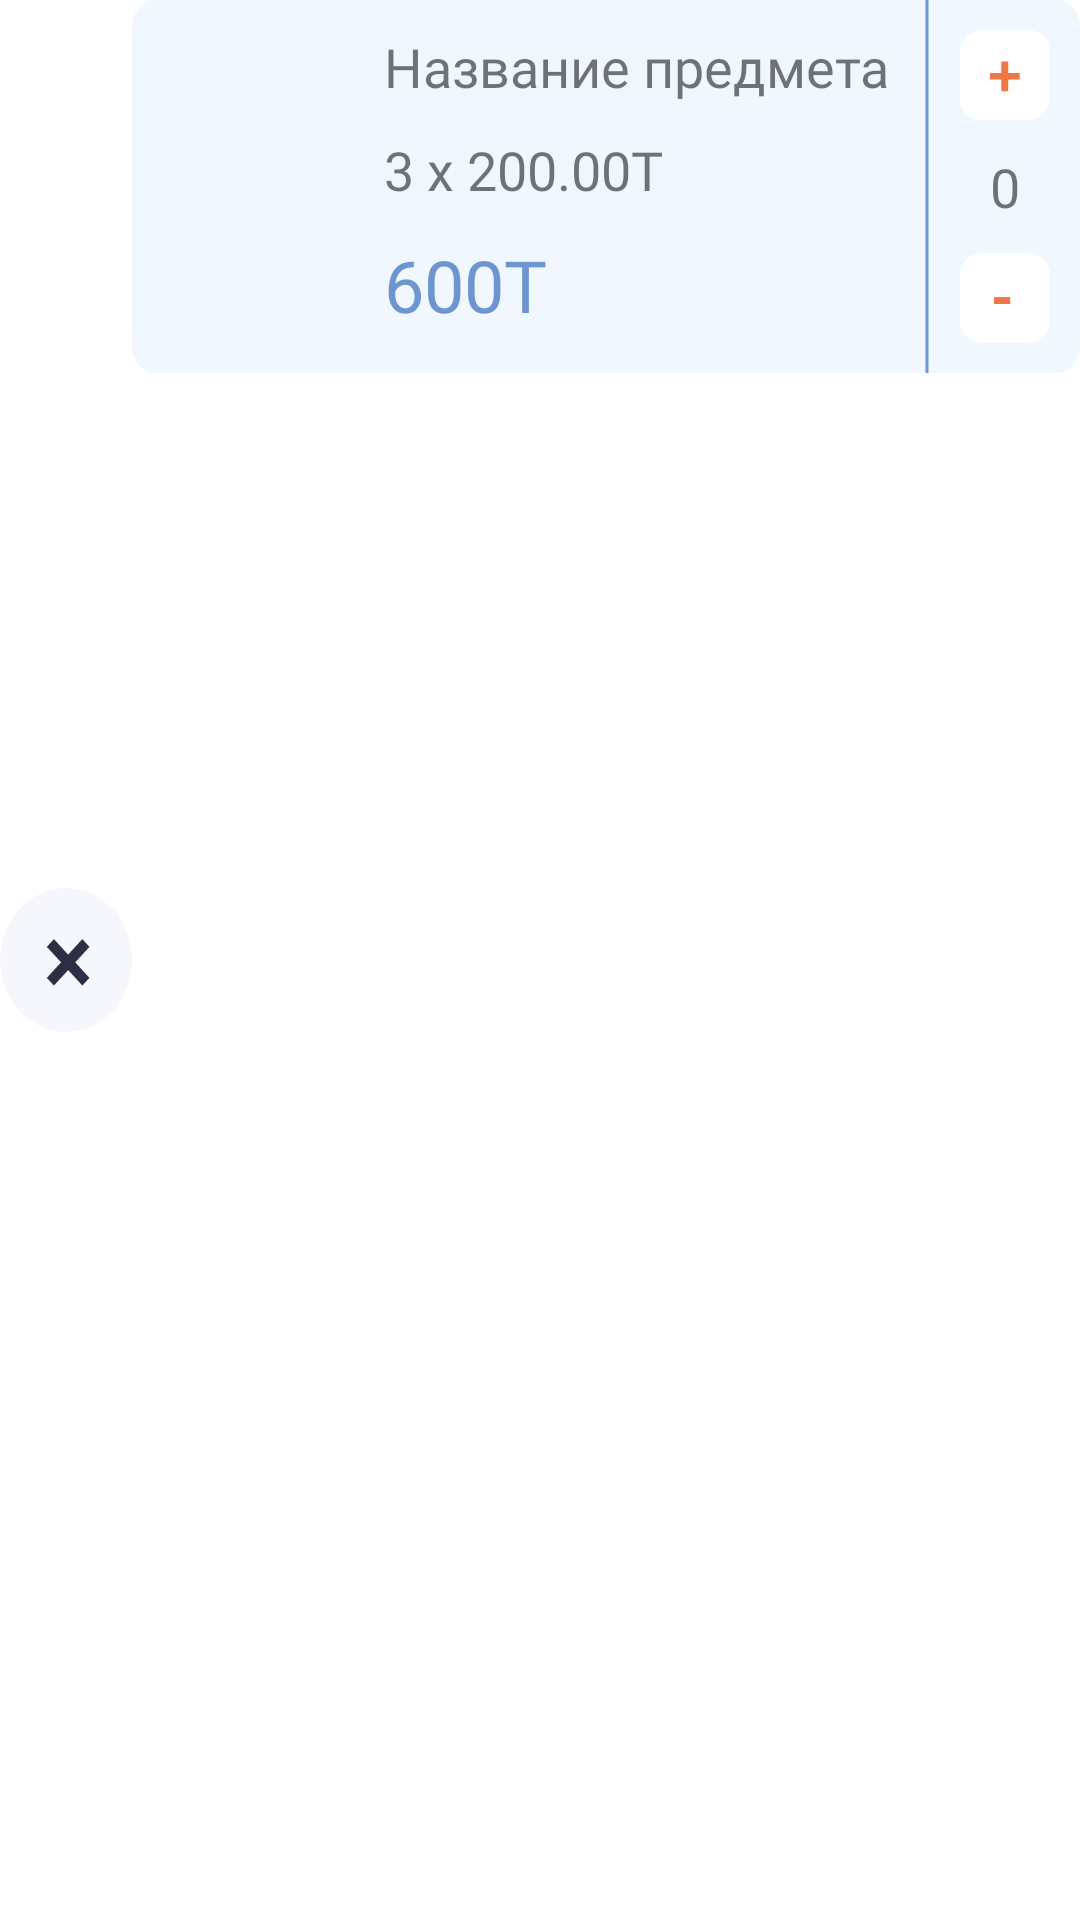

This screen was rendered from an Android layout file. Write that file and the resources it references.
<!-- AndroidManifest.xml: application theme AppTheme -->
<!-- res/layout/search_item.xml -->
<?xml version="1.0" encoding="utf-8"?>
<LinearLayout xmlns:android="http://schemas.android.com/apk/res/android"
    xmlns:app="http://schemas.android.com/apk/res-auto"
    xmlns:tools="http://schemas.android.com/tools"
    android:layout_marginBottom="10dp"
    android:layout_width="match_parent"
    android:layout_height="wrap_content">


    <Button
        android:id="@+id/btnDeleteItem"
        android:layout_width="wrap_content"
        android:layout_height="wrap_content"
        android:layout_gravity="center"
        android:layout_weight="1"
        android:background="@drawable/ic_delete_item" />

    <LinearLayout
        android:layout_width="match_parent"
        android:layout_height="wrap_content"
        android:layout_weight="1"
        android:background="@drawable/ic_item_background"
        android:orientation="horizontal">

        <ImageView
            android:id="@+id/imgItem"
            android:layout_width="64dp"
            android:layout_height="64dp"
            android:layout_gravity="center"
            android:layout_margin="10dp"
            android:scaleType="fitXY"
            android:layout_weight="0"
            tools:srcCompat="@tools:sample/avatars" />

        <LinearLayout
            android:layout_width="match_parent"
            android:layout_height="wrap_content"
            android:layout_weight="1"
            android:orientation="vertical">

            <TextView
                android:id="@+id/tvItemName"
                android:layout_width="match_parent"
                android:layout_height="wrap_content"
                android:layout_marginTop="10dp"
                android:fontFamily="@font/circe_bold"
                android:text="Название предмета"
                android:textSize="18sp" />

            <TextView
                android:id="@+id/tvItemPriceXCount"
                android:layout_width="match_parent"
                android:layout_height="wrap_content"
                android:layout_marginTop="10dp"
                android:fontFamily="@font/circe_regular"
                android:text="3 x 200.00T"
                android:textSize="18sp" />

            <TextView
                android:id="@+id/tvItemPrice"
                android:layout_width="match_parent"
                android:layout_height="wrap_content"
                android:layout_marginTop="10dp"
                android:layout_marginBottom="10dp"
                android:fontFamily="@font/circe_regular"
                android:text="600T"
                android:textColor="#6D96D1"
                android:textSize="24sp" />

        </LinearLayout>

        <ImageView
            android:id="@+id/imageView3"
            android:layout_width="2dp"
            android:layout_height="match_parent"
            android:scaleType="fitXY"
            app:srcCompat="@drawable/ic_line_separator" />

        <LinearLayout
            android:layout_width="wrap_content"
            android:layout_height="wrap_content"
            android:layout_margin="10dp"
            android:layout_weight="0"
            android:orientation="vertical">

            <Button
                android:id="@+id/btnAddItem"
                android:layout_width="30dp"
                android:layout_height="30dp"
                android:background="@drawable/ic_plus" />

            <TextView
                android:id="@+id/tvCount"
                android:layout_width="match_parent"
                android:layout_height="wrap_content"
                android:layout_marginTop="10dp"
                android:layout_marginBottom="10dp"
                android:fontFamily="@font/circe_bold"
                android:gravity="center"
                android:text="0"
                android:textSize="18sp" />

            <Button
                android:id="@+id/btnRemoveItem"
                android:layout_width="30dp"
                android:layout_height="30dp"
                android:background="@drawable/ic_minus" />
        </LinearLayout>
    </LinearLayout>
</LinearLayout>
<!-- resources referenced by this layout -->
<resources>
  <!-- drawable ic_delete_item (drawable) -->
  <vector xmlns:android="http://schemas.android.com/apk/res/android"
      android:width="31dp"
      android:height="31dp"
      android:viewportWidth="31"
      android:viewportHeight="31">
    <path
        android:pathData="M15.5,15.5m-15.5,0a15.5,15.5 0,1 1,31 0a15.5,15.5 0,1 1,-31 0"
        android:fillColor="#F5F7FC"/>
    <path
        android:pathData="M12.6706,21L16,17.6706L19.3413,21L21,19.3413L17.6706,16L21,12.6706L19.3413,11L16,14.3413L12.6706,11L11,12.6706L14.3413,16L11,19.3413L12.6706,21Z"
        android:fillColor="#2D2F45"/>
  </vector>
  <!-- drawable ic_item_background (drawable) -->
  <vector xmlns:android="http://schemas.android.com/apk/res/android"
      android:width="288dp"
      android:height="97dp"
      android:viewportWidth="288"
      android:viewportHeight="97">
    <path
        android:pathData="M7,0L281,0A7,7 0,0 1,288 7L288,90A7,7 0,0 1,281 97L7,97A7,7 0,0 1,0 90L0,7A7,7 0,0 1,7 0z"
        android:fillColor="#F0F7FE"/>
  </vector>
  <!-- drawable ic_line_separator (drawable) -->
  <vector android:autoMirrored="true" android:height="10dp"
      android:viewportHeight="97" android:viewportWidth="2"
      android:width="1dp" xmlns:android="http://schemas.android.com/apk/res/android">
      <path android:fillColor="#00000000"
          android:pathData="M1,0L0.9999,97" android:strokeColor="#6D96D1" android:strokeWidth="1"/>
  </vector>
  <!-- drawable ic_minus (drawable) -->
  <vector xmlns:android="http://schemas.android.com/apk/res/android"
      android:width="21dp"
      android:height="21dp"
      android:viewportWidth="21"
      android:viewportHeight="21">
    <path
        android:pathData="M5,0L16,0A5,5 0,0 1,21 5L21,16A5,5 0,0 1,16 21L5,21A5,5 0,0 1,0 16L0,5A5,5 0,0 1,5 0z"
        android:fillColor="#ffffff"/>
    <path
        android:pathData="M11.71,11.9H7.93V10.295H11.71V11.9Z"
        android:fillColor="#EE7745"/>
  </vector>
  <!-- drawable ic_plus (drawable) -->
  <vector xmlns:android="http://schemas.android.com/apk/res/android"
      android:width="21dp"
      android:height="21dp"
      android:viewportWidth="21"
      android:viewportHeight="21">
    <path
        android:pathData="M5,0L16,0A5,5 0,0 1,21 5L21,16A5,5 0,0 1,16 21L5,21A5,5 0,0 1,0 16L0,5A5,5 0,0 1,5 0z"
        android:fillColor="#ffffff"/>
    <path
        android:pathData="M9.645,11.55H6.99V10.05H9.645V7.3349H11.265V10.05H13.95V11.55H11.265V14.295H9.645V11.55Z"
        android:fillColor="#EE7745"/>
  </vector>
  <style name="AppTheme" parent="Theme.MaterialComponents.Light.DarkActionBar">
          
          <item name="colorPrimary">@android:color/white</item>
          <item name="colorPrimaryDark">@color/colorPrimaryDark</item>
          <item name="colorAccent">@color/colorAccent</item>
  
      </style>
  <color name="colorPrimaryDark">#3700B3</color>
  <color name="colorAccent">#03DAC5</color>
</resources>
